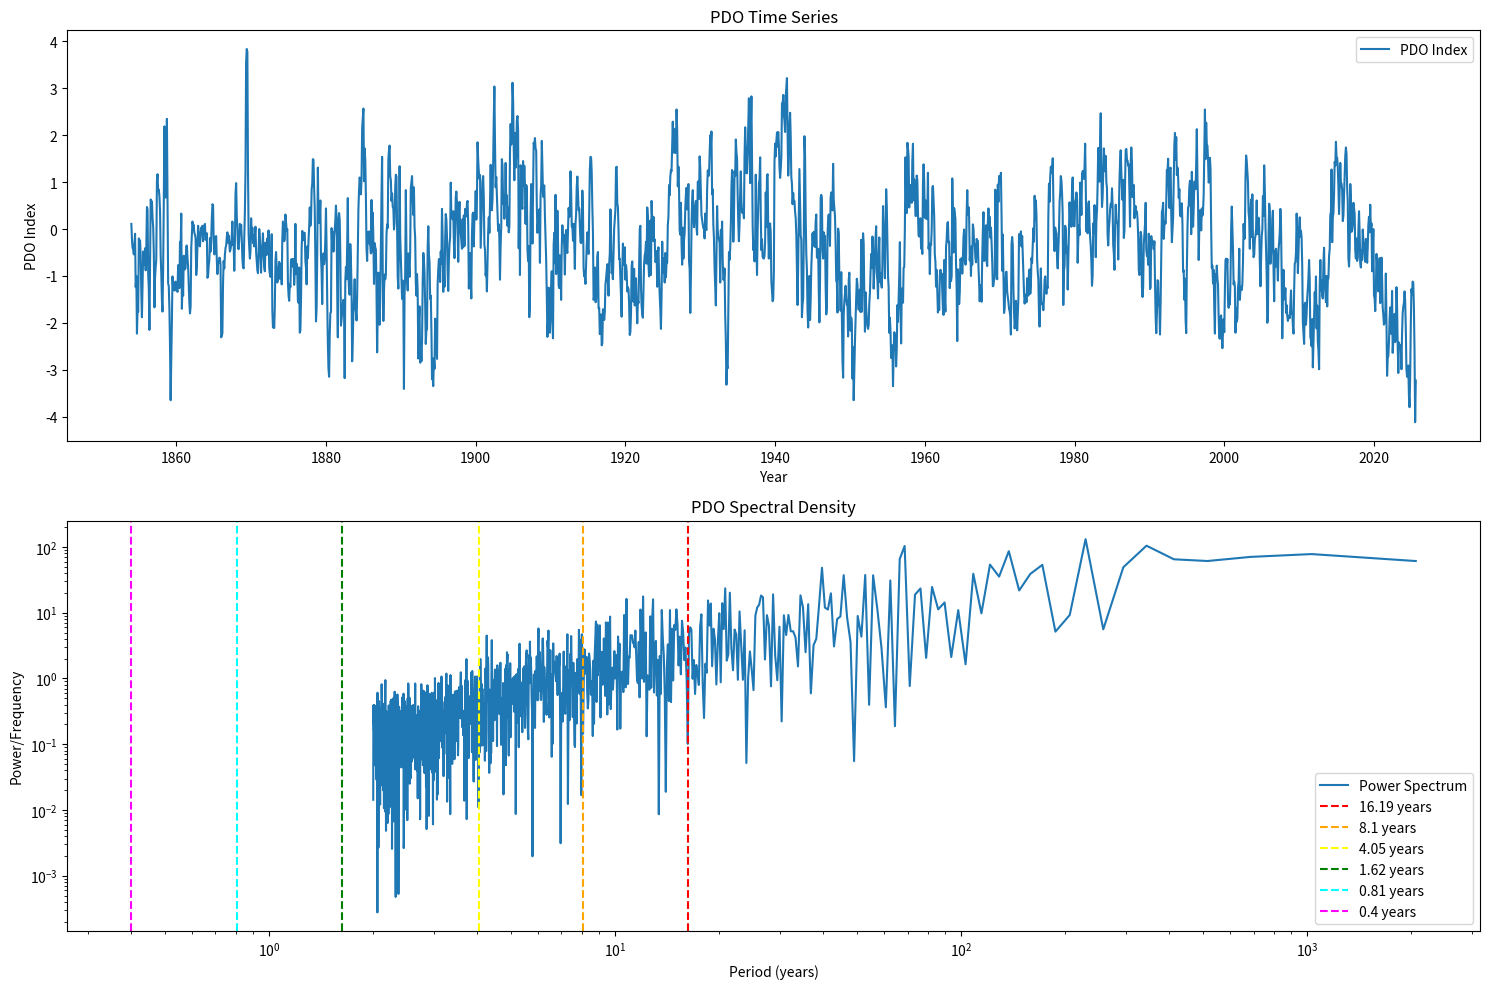

Python code for this plot:
import numpy as np
import pandas as pd
import matplotlib.pyplot as plt
from scipy import signal, stats

def parse_pdo_data(file_content):
    """Parse PDO data from fixed-width text file"""
    lines = file_content.strip().split('\n')
    # Skip header lines
    data_lines = lines[1:]
    
    years = []
    monthly_values = []
    
    for line in data_lines:
        parts = line.split()
        year = int(parts[0])
        values = parts[1:]
        
        clean_values = []
        for val in values:
            try:
                # Convert to float, skip if can't be converted or is 99.99
                float_val = float(val)
                if abs(float_val) < 100:  # Exclude extreme outliers
                    clean_values.append(float_val)
            except ValueError:
                continue
        
        for month, value in enumerate(clean_values, 1):
            years.append(year)
            monthly_values.append(value)
    
    df = pd.DataFrame({
        'year': years,
        'month': [m % 12 + 1 for m in range(len(years))],
        'pdo': monthly_values
    })
    
    df['date'] = pd.to_datetime(df[['year', 'month']].assign(day=1))
    df.set_index('date', inplace=True)
    
    return df['pdo']

def advanced_spectral_analysis(data, threading_periods):
    """Comprehensive spectral analysis with multiple statistical tests"""
    # Prepare results dictionary
    results = {
        'periods': threading_periods,
        'detailed_analysis': []
    }
    
    # Detrend the data
    data_detrended = signal.detrend(data)
    
    # Compute periodogram with enhanced resolution
    frequencies, power_spectrum = signal.periodogram(data_detrended, detrend='linear', scaling='density')
    periods = 1 / frequencies[1:]  # Exclude zero frequency
    power = power_spectrum[1:]
    
    # Normalize power spectrum
    power_normalized = power / np.max(power)
    
    # Detailed analysis for each threading period
    for t_period in threading_periods:
        # Find closest observed period
        period_index = np.argmin(np.abs(periods - t_period))
        closest_period = periods[period_index]
        closest_power = power_normalized[period_index]
        
        # Compute local spectral characteristics
        # Look at ±20% range around the predicted period
        range_mask = np.abs(periods - t_period) / t_period <= 0.2
        local_periods = periods[range_mask]
        local_power = power_normalized[range_mask]
        
        # Statistical tests
        # 1. Peak significance using chi-square test
        peak_significance = 1 - stats.chi2.cdf(closest_power, df=2)
        
        # 2. Spectral concentration
        spectral_concentration = np.sum(local_power) / np.sum(power_normalized)
        
        # 3. Periodicity stability
        # Compute windowed coherence to assess temporal stability
        window_size = len(data) // 4  # 4 segments
        windowed_coherence = compute_windowed_coherence(data_detrended, t_period, window_size)
        
        # Compile detailed results
        period_analysis = {
            'predicted_period': t_period,
            'observed_period': closest_period,
            'period_error_pct': 100 * abs(closest_period - t_period) / t_period,
            'peak_power': closest_power,
            'peak_significance': peak_significance,
            'spectral_concentration': spectral_concentration,
            'windowed_coherence': windowed_coherence
        }
        
        results['detailed_analysis'].append(period_analysis)
    
    # Overall threading hypothesis test
    results['hypothesis_test'] = compute_threading_hypothesis_test(results)
    
    return results

def compute_windowed_coherence(data, target_period, window_size):
    """Compute coherence of a specific period across time windows"""
    # Number of windows
    n_windows = len(data) // window_size
    coherence_values = []
    
    for i in range(n_windows):
        start = i * window_size
        end = start + window_size
        window_data = data[start:end]
        
        # Compute periodogram for window
        frequencies, power = signal.periodogram(window_data, detrend='linear', scaling='density')
        periods = 1 / frequencies[1:]  # Exclude zero frequency
        
        # Find closest period
        period_index = np.argmin(np.abs(periods - target_period))
        coherence_values.append(power[period_index+1])  # +1 to skip zero frequency
    
    return {
        'mean_coherence': np.mean(coherence_values),
        'coherence_std': np.std(coherence_values),
        'coherence_variation': np.std(coherence_values) / np.mean(coherence_values) if np.mean(coherence_values) != 0 else np.inf
    }

def compute_threading_hypothesis_test(spectral_results):
    """Compute overall hypothesis test for threading theory"""
    # Aggregate metrics
    period_errors = [p['period_error_pct'] for p in spectral_results['detailed_analysis']]
    peak_significances = [p['peak_significance'] for p in spectral_results['detailed_analysis']]
    spectral_concentrations = [p['spectral_concentration'] for p in spectral_results['detailed_analysis']]
    
    # Compute composite metrics
    mean_error = np.mean(period_errors)
    mean_significance = np.mean(peak_significances)
    mean_concentration = np.mean(spectral_concentrations)
    
    # Hypothesis test
    # Lower error, higher significance, higher concentration suggest stronger support
    threading_score = (
        (20 - mean_error) / 20 *  # Error term (lower is better)
        mean_significance *        # Significance term (higher is better)
        mean_concentration         # Concentration term (higher is better)
    )
    
    return {
        'mean_period_error': mean_error,
        'mean_peak_significance': mean_significance,
        'mean_spectral_concentration': mean_concentration,
        'threading_score': threading_score
    }

def plot_spectral_analysis(data, threading_periods):
    """Visualize spectral analysis results"""
    plt.figure(figsize=(15, 10))
    
    # Detrend data for analysis
    data_detrended = signal.detrend(data)
    
    # Periodogram
    frequencies, power = signal.periodogram(data_detrended, detrend='linear', scaling='density')
    periods = 1 / frequencies[1:]
    
    plt.subplot(2, 1, 1)
    plt.plot(data.index, data.values, label='PDO Index')
    plt.title('PDO Time Series')
    plt.xlabel('Year')
    plt.ylabel('PDO Index')
    plt.legend()
    
    plt.subplot(2, 1, 2)
    plt.loglog(periods, power[1:], label='Power Spectrum')
    
    # Mark threading predictions
    colors = ['red', 'orange', 'yellow', 'green', 'cyan', 'magenta']
    for i, period in enumerate(threading_periods):
        plt.axvline(x=period, color=colors[i % len(colors)], 
                   linestyle='--', label=f'{period} years')
    
    plt.title('PDO Spectral Density')
    plt.xlabel('Period (years)')
    plt.ylabel('Power/Frequency')
    plt.legend()
    
    plt.tight_layout()
    plt.show()

def main(pdo_text_content):
    """Main analysis function"""
    print("PDO Threading Spectral Analysis")
    print("="*50)
    
    # Threading predictions from ENSO analysis
    threading_periods = [16.19, 8.1, 4.05, 1.62, 0.81, 0.4]
    
    # Parse PDO data
    pdo_data = parse_pdo_data(pdo_text_content)
    
    # Perform advanced spectral analysis
    spectral_results = advanced_spectral_analysis(pdo_data.values, threading_periods)
    
    # Visualize results
    plot_spectral_analysis(pdo_data, threading_periods)
    
    # Print detailed results
    print("\nDETAILED THREADING PERIOD ANALYSIS")
    print("="*40)
    for analysis in spectral_results['detailed_analysis']:
        print(f"Predicted Period: {analysis['predicted_period']} years")
        print(f"  Observed Period: {analysis['observed_period']:.2f} years")
        print(f"  Period Error: {analysis['period_error_pct']:.2f}%")
        print(f"  Peak Power: {analysis['peak_power']:.4f}")
        print(f"  Peak Significance: {analysis['peak_significance']:.4f}")
        print(f"  Spectral Concentration: {analysis['spectral_concentration']:.4f}")
        print(f"  Windowed Coherence: {analysis['windowed_coherence']['mean_coherence']:.4f} ± {analysis['windowed_coherence']['coherence_std']:.4f}")
        print()
    
    # Print hypothesis test results
    print("THREADING HYPOTHESIS TEST")
    print("="*30)
    hypothesis_test = spectral_results['hypothesis_test']
    print(f"Mean Period Error: {hypothesis_test['mean_period_error']:.2f}%")
    print(f"Mean Peak Significance: {hypothesis_test['mean_peak_significance']:.4f}")
    print(f"Mean Spectral Concentration: {hypothesis_test['mean_spectral_concentration']:.4f}")
    print(f"Threading Score: {hypothesis_test['threading_score']:.4f}")
    
    return spectral_results

if __name__ == "__main__":
    # Example usage - replace with your actual text content
    pdo_text = """Year  Jan   Feb   Mar   Apr   May   Jun   Jul   Aug   Sep   Oct   Nov   Dec
1854  0.11 -0.24 -0.40 -0.44 -0.54 -0.30 -0.10 -1.24 -1.00 -2.23 -1.68 -1.76
1855 -0.20 -0.39 -0.24 -0.58 -1.34 -1.88 -1.13 -0.48 -0.76 -0.63 -0.41 -0.88
1856 -0.39  0.47  0.42 -0.96 -1.26 -2.15 -0.69  0.63  0.58  0.59  0.23  0.04
1857 -0.52 -1.67 -1.05 -0.81 -0.65  1.03  1.17  0.81  0.84  0.70  0.38 -0.55
1858 -0.96 -1.53 -1.76 -0.82  0.49  2.19  1.05  0.67  1.38  2.35  0.46 -1.16
1859 -1.22 -1.71 -2.46 -3.65 -2.86 -1.99 -1.01 -1.26 -1.19 -1.31 -1.14 -1.12
1860 -1.31 -1.28 -1.34 -0.77 -0.85 -1.26 -0.27 -0.40  0.33 -1.70 -1.18 -1.42
1861 -0.57 -0.84 -0.86 -0.83 -0.37 -0.35 -0.61 -0.80 -1.20 -1.58 -1.80 -1.65
1862 -0.41 -0.13  0.16  0.07  0.09 -0.08 -0.12 -0.20 -0.98 -0.80 -0.39  0.07
1863 -0.06 -0.34 -0.37 -0.18  0.03 -0.03  0.07 -0.26  0.05  0.07  0.11 -0.23
1864 -0.19 -0.09 -1.04 -1.00 -0.78 -0.66 -0.19 -0.48 -0.21  0.23  0.53  0.50
1865 -0.28 -0.54 -0.48 -0.16 -0.15 -0.66 -0.96 -0.69 -0.73 -0.61 -0.62 -0.76
1866 -2.31 -2.27 -2.22 -1.16 -0.68 -0.84 -0.55 -0.40 -0.35 -0.17 -0.07 -0.29
1867 -0.14 -0.29 -0.48 -0.43 -0.34 -0.14  0.16 -0.34 -0.29 -0.89 -0.28  0.76
1868  0.98  0.26  0.03 -0.39 -0.43 -0.22  0.11 -0.02  0.09 -0.20 -0.63 -0.81
1869 -0.84 -0.16  0.33  1.23  3.56  3.84  3.78  1.20 -0.12 -0.40 -0.63 -0.46
1870  0.23 -0.19  0.03 -0.30 -0.14 -0.37 -0.13  0.05 -0.49 -0.70 -0.88 -0.94
1871 -0.44  0.00 -0.18 -0.51 -0.93 -0.36 -0.38 -0.09 -0.58 -0.80 -0.90 -0.29
1872 -0.39 -0.55 -0.20 -0.49 -0.03 -0.82 -0.95 -1.02 -0.51 -0.11 -1.74 -2.10
1873 -2.06 -2.11 -1.67 -0.69 -0.49 -0.80 -1.14 -1.05 -0.87 -0.70 -1.06 -0.86
1874 -0.74 -1.18 -0.24  0.16  0.01 -0.26 -0.21  0.31  0.15 -0.04 -0.00 -1.13
1875 -1.42 -1.53 -1.18 -1.24 -0.65 -0.79 -0.64 -0.80 -0.64 -1.19 -0.90  0.11
1876 -0.96 -0.74 -0.91 -1.53 -1.57 -0.82 -2.21 -2.16 -1.48 -0.40 -0.04 -0.24
1877 -0.13 -0.08 -0.08 -0.68 -0.82 -1.18 -0.37 -0.62 -0.24  0.02  0.46  0.07
1878  0.18  0.85  0.96  1.49  1.48  0.90  0.46 -0.63 -1.97 -1.68 -0.51  1.31
1879  0.20  0.13  0.23  0.61 -0.56 -0.91 -1.60 -0.62 -0.52 -0.75 -0.64 -0.20
1880  0.44 -0.45 -1.51 -2.42 -2.97 -3.15 -2.27 -1.79 -1.77  0.02 -0.40 -0.06
1881 -0.48 -0.15 -0.02  0.17  0.50  0.24 -1.30 -2.31  0.16  0.34  0.20 -0.55
1882 -2.06 -1.92 -1.79 -1.60 -1.51 -1.71 -3.18 -1.10 -0.81 -1.07 -0.34  0.66
1883 -0.97 -1.32 -1.40 -0.32 -0.67 -1.25 -2.82 -2.36 -1.75 -1.47 -1.07 -1.67
1884 -1.77 -1.95 -1.42 -0.53  0.41  0.84  1.10  1.00  0.74  1.08  2.16  2.35
1885  2.57  1.02  1.72  1.47  0.70 -0.41 -0.68 -0.06 -0.15 -0.05 -0.32 -0.34
1886 -0.52  0.62 -0.48  0.35 -0.20 -1.17 -0.30 -0.39 -0.44 -1.30 -2.63 -1.79
1887 -0.93 -1.41 -2.04 -1.49 -0.33  0.69  1.54 -0.87 -1.96 -1.33 -0.97 -1.07
1888 -0.98 -0.11  0.10  0.02  1.48  1.68  1.78  1.13  1.04  0.60  0.76  0.47
1889  0.44 -0.01  0.14  0.88  1.16  1.12  0.13 -1.02 -1.27 -0.42  1.34 -0.16
1890 -0.66 -1.09 -1.49 -1.10 -1.34 -3.41 -1.40 -0.99  0.83 -0.45 -1.04 -1.31
1891 -0.52 -0.80 -1.02 -0.48  0.87  1.01  1.13  0.64  0.30  0.89  0.03 -0.18
1892 -1.15 -1.42 -0.96 -1.32 -2.76 -1.94 -1.65 -2.85 -2.46 -2.82 -2.36 -1.13
1893 -0.51 -0.67 -0.93 -1.60 -2.45 -2.13 -2.14 -0.41  0.06 -0.54 -0.71 -1.49
1894 -1.42 -2.17 -3.20 -3.15 -3.35 -2.75 -2.98 -1.91 -2.02 -2.56 -2.77 -1.17
1895 -0.86 -0.64 -0.65 -1.13 -0.48 -0.74  0.43 -0.16 -1.34 -0.84 -1.23 -0.27
1896  0.32  0.20 -0.17 -0.91 -1.32 -0.68 -0.32 -0.18  0.99  0.26  0.29  0.21
1897  0.38 -0.29 -0.62 -0.06  0.67  0.80  0.57 -0.00 -0.70  0.31  0.58  0.05
1898 -0.08 -0.27 -0.42  0.21 -0.39  0.29 -0.36  0.43  0.29  0.27  0.55  0.60
1899  0.08 -1.27 -0.75 -0.51 -1.07 -1.48 -0.14  0.32  0.35 -0.37  0.30  0.32
1900  0.81  0.20  0.61  1.85  1.49  1.23  1.07  1.15 -0.40  0.08  0.57  1.02
1901  1.13  0.65 -0.33 -0.45 -0.99 -0.84 -1.33 -0.73 -0.07  0.25 -0.08  0.56
1902  1.37  0.53  0.40  0.64  1.36  2.33  3.04  1.81  0.89  1.11  0.74  0.44
1903 -0.04  0.10 -0.19 -1.08 -0.37  0.04  1.49  1.35  0.54  0.72  0.22  0.60
1904  1.41  0.54  0.72  0.07  0.47 -0.07  0.05  1.64  2.24  1.80  1.93  3.12
1905  2.75  1.71  1.04  2.05  1.31  1.56  2.31  2.41  2.10 -0.41  0.74 -0.98
1906  1.36  1.26  0.50  0.43  1.45  0.93  1.35  0.94  0.11  0.94  0.89 -0.43
1907 -0.68 -0.36 -1.88 -1.58  0.23  0.96  0.59 -0.31  0.78  1.84  1.77  1.94
1908  1.72  1.67  0.51 -0.08  0.16  0.21  0.42 -0.72  0.71  0.94  1.88  1.34
1909  0.69  0.86  0.93  0.28 -0.17 -0.65 -1.39 -2.30 -1.97 -1.25 -1.36 -2.21
1910 -1.71 -1.23 -0.90 -1.97 -2.33 -0.35 -0.08 -0.73  0.73 -0.96 -0.59  0.39
1911 -0.30 -1.21 -1.26 -0.56 -0.71 -1.51 -0.38  0.08 -0.26 -0.12 -0.38 -0.97
1912 -0.21 -0.02 -0.44 -0.51 -0.04  0.45  0.26  0.34  1.23  0.82  0.05  0.06
1913 -0.25  0.11 -0.23 -0.85  0.10  0.32  0.90  1.12  0.76  0.40  0.44  0.11
1914 -0.28 -0.30  0.04  0.82  0.47 -0.83 -1.01 -0.97 -1.17 -0.74 -0.35 -0.07
1915 -0.42 -0.53  0.35  1.26  1.54  1.53  1.24  0.50 -0.08 -1.51 -1.45 -0.82
1916 -1.56 -1.55 -1.30 -0.59 -0.49 -1.69 -1.68 -2.24 -2.05 -1.82 -2.48 -2.44
1917 -1.71 -1.73 -1.94 -1.78 -1.19 -1.06 -0.90 -0.75 -1.15 -1.42 -0.74 -0.52
1918  0.42 -0.13 -0.94 -0.85 -1.07 -0.57 -0.00  0.22  0.41  1.31  1.33  0.55
1919  0.47 -0.05 -0.64 -0.63 -1.05 -1.53 -1.87 -0.92 -0.31 -0.60 -0.77 -0.39
1920 -1.08 -0.77 -0.90 -1.33 -1.24 -1.28 -1.59 -2.26 -2.19 -1.79 -0.80 -0.69
1921 -1.09 -1.55 -0.85 -1.63 -1.50 -1.05 -1.58 -2.01 -1.50 -1.58 -0.81  0.00
1922  0.07 -1.26 -1.63 -1.81 -1.89 -1.27 -0.74 -0.56 -0.49 -0.27 -0.74  0.46
1923  0.24 -0.75 -1.01 -0.51  0.18 -0.98  0.60  0.21 -0.25  0.26 -0.26 -0.22
1924 -0.70 -0.67 -0.47 -1.23 -0.53 -0.39 -1.01 -1.41 -1.73 -2.13 -1.40 -0.27
1925 -0.93 -0.62 -0.65 -1.14 -0.51 -1.03 -0.69 -0.72  0.09  0.26  0.94  0.72
1926  1.12  1.26  1.23  1.81  2.29  1.63  2.14  1.70  1.62  1.79  2.55  2.11
1927  0.91  1.33  0.89 -0.03 -0.12  0.56 -0.28 -0.76  0.03 -0.63 -0.24 -0.08
1928  0.45  0.75  0.88  0.42  0.48  0.96 -0.68 -0.86 -1.79 -1.05  0.09  0.60
1929  0.83  0.24  0.04  0.23  0.48  0.60  0.03 -0.12  1.01  1.02  0.64  1.55
1930  1.29  0.77  0.30  0.19  0.10  0.02 -0.00 -0.20  0.33  0.01 -0.02  0.84
1931  1.25  1.18  1.14  1.61  2.00  1.76  2.08  0.74  0.85  0.09 -0.21 -0.84
1932 -1.22 -1.63 -0.65  0.49 -0.03 -0.15 -0.23 -0.29 -1.14 -0.02 -0.32  0.16
1933 -0.70 -1.08 -1.05 -0.84 -1.83 -2.36 -3.32 -2.92 -2.97 -1.83 -0.49 -0.66
1934 -0.41  0.10  0.88  1.26  0.79 -0.27  0.18  1.23  1.13  1.91  1.64  1.51
1935  0.72  0.11 -0.26  0.10  0.73  1.23  0.62  0.35  0.42  0.40  0.23  1.53
1936  2.17  1.60  1.19  1.19  1.64  2.24  2.79  1.95  0.98  2.15  2.83  1.52
1937  0.06 -0.45 -0.28 -0.69 -0.39  1.16 -0.32 -0.98  0.01  0.52  0.97  1.06
1938  1.53  0.28 -0.45 -0.22 -0.59 -0.62 -0.63 -0.57 -0.26  0.78  0.04  1.14
1939  1.17 -0.10 -0.63  0.03  0.12 -0.07 -1.10 -1.31 -1.54 -1.49 -0.90  1.44
1940  1.82  1.55  1.87  2.06  1.76  2.07  1.82  1.31  1.09  1.28  1.55  2.68
1941  2.67  2.86  2.43  2.31  2.07  2.83  3.01  3.22  2.04  1.14  1.51  2.21
1942  2.48  1.96  1.11  0.97  0.53  0.77  0.58  0.60  0.37  0.23 -0.13 -0.93
1943 -1.62 -0.70  0.32  1.28  0.58 -0.14 -0.22 -1.88 -1.61 -1.48 -0.18  1.98
1944  1.58  0.25 -0.53 -0.87 -1.76 -2.10 -1.49 -1.00 -1.94 -1.50 -0.81 -0.48
1945 -0.09 -0.34 -0.06 -0.37 -0.38  0.16  0.31 -0.61 -0.57 -0.42 -1.34 -1.99
1946 -1.10  0.67  0.73  0.67 -0.45 -0.63 -0.07 -0.17 -0.15 -1.23 -1.82 -1.66
1947 -0.15  0.22  0.31  0.10 -0.36  0.67  0.78  0.61  0.40  1.39  0.61  0.43
1948  0.27 -0.32 -1.11 -1.13 -1.78  0.01 -0.10 -1.07 -1.07 -1.74 -0.92 -1.85
1949 -2.82 -3.17 -1.82 -1.54 -1.37 -1.21 -1.48 -1.61 -1.60 -2.29 -1.08 -0.93
1950 -1.61 -2.17 -1.89 -1.99 -3.19 -2.52 -3.65 -2.98 -2.40 -1.92 -1.45 -1.06
1951 -1.19 -1.52 -1.72 -1.35 -1.29 -1.77 -0.23 -1.76 -0.78 -0.09 -0.31 -1.45
1952 -2.19 -1.35 -1.67 -1.92 -2.07 -2.13 -2.05 -1.58 -1.36 -0.91 -0.53 -0.83
1953 -0.16 -0.46 -1.27 -0.90 -0.55 -0.20  0.06 -0.92 -1.11 -1.48 -0.51 -0.18
1954 -1.13 -0.95 -1.15 -1.25 -0.76  0.49 -0.08 -0.32 -1.05  0.02  0.85  0.49
1955 -0.23 -1.01 -1.24 -2.21 -1.89 -2.18 -2.75 -2.66 -2.48 -3.35 -2.63 -2.20
1956 -2.26 -2.28 -2.93 -2.55 -1.62 -1.98 -1.48 -1.00 -0.28 -1.66 -2.44 -1.27
1957 -1.31 -1.57 -0.83 -0.81 -0.02  1.53  0.59  0.34  1.84  1.72  1.54  0.46
1958  0.83  0.94  0.62  0.56  1.46  1.82  0.61  1.06  0.77  0.28  0.28  1.14
1959  1.04  0.35 -0.14 -0.16 -0.13  0.23 -0.42 -0.31 -0.53  0.96  1.38  1.02
1960  0.24  0.61  0.23  0.21  0.35  1.20 -0.42 -0.31 -0.96 -0.34 -0.34  0.00
1961  0.89  0.92  0.64  0.28 -0.54 -0.70 -1.23 -0.87 -1.34 -1.78 -1.43 -1.73
1962 -1.00 -0.87 -1.06 -0.95 -1.30 -1.71 -1.83 -0.66 -1.47 -1.76 -0.38 -0.23
1963  0.12  0.15 -0.28 -0.27 -1.26 -0.60 -1.11 -1.01  1.08  0.34 -0.50  0.45
1964  0.34  0.21 -0.71 -1.27 -2.39 -0.86 -1.08 -1.60 -1.35 -0.64 -0.68 -0.62
1965 -0.95 -0.61 -0.17 -0.01 -0.66 -0.76 -0.74  0.32  0.83  0.30  0.47  0.25
1966 -0.67 -0.43 -1.00 -0.37 -0.76  0.10  0.01 -0.29 -0.35 -0.60 -0.71 -0.21
1967 -0.24 -0.25 -0.80 -1.13 -1.54 -1.20 -1.21 -1.55 -0.60 -0.06  0.36 -0.68
1968 -0.65 -0.19  0.08 -0.69 -0.79  0.14  0.44 -0.01  0.26 -0.18  0.03 -0.29
1969 -0.71 -1.22 -1.21 -1.07 -1.06  0.84 -0.37 -0.92 -1.07  0.95  0.58  1.13
1970  1.06  1.01  1.20  0.31 -0.89 -0.12 -0.92 -1.79 -1.68 -1.20 -0.92 -0.91
1971 -1.34 -1.45 -1.55 -1.70 -1.75 -1.86 -2.25 -0.32 -0.17 -0.35 -1.28 -1.77
1972 -2.12 -1.95 -1.53 -1.70 -2.16 -1.84 -1.48 -0.11 -0.20 -0.22 -0.05 -0.37
1973 -0.15 -0.55 -0.88 -1.35 -1.59 -1.44 -1.40 -1.56 -1.05 -1.36 -1.42 -0.89
1974 -0.86 -1.38 -1.21 -0.62 -0.72 -0.37  0.02 -0.27  0.71  0.19  0.61  0.27
1975 -0.65 -0.93 -1.07 -1.79 -2.08 -1.61 -0.84 -1.56 -1.60 -1.59 -1.73 -1.49
1976 -1.08 -1.01 -1.31 -1.38 -1.23 -1.26  0.28  0.97  0.58  1.12  1.33  1.20
1977  1.24  1.51  0.62 -0.25 -0.47  0.03 -0.06 -0.09 -0.64 -0.84 -0.45 -0.06
1978  0.58  0.78  1.13  1.03  0.77  0.33 -1.62 -0.91 -0.78  0.07 -0.01 -0.51
1979 -0.38 -1.29 -0.68 -0.12  0.57  0.22  0.30  0.05  0.88  1.10  0.58  0.06
1980  0.06  0.58  0.62  0.78  0.64 -0.72 -0.21  0.08 -0.13  0.99  0.71  0.30
1981  1.18  1.24  1.22  1.07  1.29  1.82  0.82 -0.05  0.43 -0.09  0.54  0.59
1982  0.11 -0.19 -0.37 -0.70 -1.21 -0.99  0.12 -0.08  0.51  0.15 -0.60  0.16
1983  0.40  0.97  1.73  1.26  1.01  1.90  2.47  1.18  0.47  0.68  1.19  1.72
1984  1.42  1.23  1.56  1.00  0.87 -0.13 -0.35  0.01  0.18  0.43  0.54  0.48
1985  0.87  0.48 -0.34 -0.52 -0.87  0.04  0.52  0.19  0.13  0.14 -0.65  0.33
1986  1.04  1.47  1.68  1.21  0.85  0.62  1.05 -0.19 -0.03  1.00  1.68  1.71
1987  1.47  1.46  1.35  1.38  0.82  0.05  1.38  1.74  1.44  0.68  0.93  0.94
1988  0.23  0.47  0.49  0.34  0.37  0.21 -0.15 -0.88 -0.98 -0.36 -0.06 -0.14
1989 -1.24 -1.45 -1.24 -0.32 -0.09  0.11  0.56 -0.44 -0.57 -0.51 -0.76 -0.10
1990 -0.42 -1.28 -1.24 -0.15 -0.32 -0.25 -0.31 -0.43 -0.26 -1.16 -1.88 -2.22
1991 -1.80 -1.09 -1.11 -1.63 -1.65 -2.25 -1.57 -0.58  0.37  0.41  0.56 -0.21
1992  0.08  0.17  0.12  0.55  1.26  1.22  1.50  0.85  0.45  1.28  1.31  0.33
1993 -0.28  0.02  0.24  1.00  1.79  2.05  1.48  1.96  1.15  1.31  1.13  0.67
1994  0.85  0.33  0.27  0.49  0.55  0.10 -0.91 -0.88 -1.51 -1.06 -1.93 -2.22
1995 -0.86  0.02  0.46  0.49  0.89  1.03  1.00 -0.11  1.22  0.64  0.05  0.44
1996  1.01  1.01  0.85  1.37  2.13  1.10  0.57 -0.66  0.07  0.40  0.38 -0.03
1997  0.44  0.29  0.39  0.73  1.59  2.55  1.49  2.27  1.80  1.78  1.48  0.99
1998  1.05  1.52  1.29  0.03 -0.83 -0.78 -1.16 -0.87 -1.70 -2.23 -0.97 -1.09
1999 -0.78 -1.06 -1.18 -1.85 -2.32 -2.34 -1.87 -1.84 -2.24 -2.54 -2.18 -1.92
2000 -2.20 -1.28 -0.66 -0.63 -0.81 -0.64 -1.51 -1.68 -1.45 -1.61 -1.04  0.00
2001  0.48 -0.01 -0.41 -1.18 -1.12 -1.22 -2.21 -1.68 -1.98 -1.91 -1.25 -1.12
2002 -0.42 -1.51 -1.27 -1.23 -1.30 -1.18 -0.71  0.11 -0.21 -0.20  1.08  1.57
2003  1.45  1.23  1.01  0.36  0.21 -0.42  0.37  0.63 -0.17  0.74 -0.23 -0.60
2004 -0.55 -0.21 -0.15 -0.00  0.61 -0.11  0.04  0.24  0.02 -0.72 -1.22 -0.64
2005 -0.15 -0.01  0.70  0.28  1.36  0.85  0.11 -0.42 -0.99 -2.00 -1.89 -0.10
2006  0.54  0.38 -0.74 -0.54 -0.37  0.21  0.39 -0.85 -1.54 -0.46 -0.81 -0.42
2007 -0.69 -0.71 -1.10 -0.46 -0.29 -0.07  0.43  0.09 -0.97 -2.33 -1.46 -0.87
2008 -1.50 -1.46 -1.26 -1.79 -1.62 -1.85 -1.96 -1.85 -1.87 -1.90 -1.59 -1.31
2009 -1.81 -1.78 -2.06 -2.23 -1.32 -0.73 -0.71 -0.49  0.33 -0.13 -0.94 -0.51
2010  0.05  0.25 -0.16 -0.04 -0.18 -0.79 -1.99 -2.21 -2.45 -1.60 -1.57 -2.04
2011 -1.80 -1.46 -1.28 -1.02 -0.66 -1.08 -2.30 -2.37 -2.50 -1.92 -2.95 -2.40
2012 -1.85 -1.35 -1.66 -1.01 -2.12 -1.63 -2.40 -2.60 -2.99 -1.22 -0.66 -1.31
2013 -1.10 -1.42 -1.48 -0.72 -0.40 -1.19 -1.34 -1.56 -1.00 -1.65 -1.09 -1.04
2014 -0.57 -0.42  0.30  0.36  1.27 -0.28  0.25  0.34  0.76  1.43  1.35  1.86
2015  1.51  1.52  1.33  0.90  0.32  0.82  1.41  0.98  0.97  0.84  0.17  0.29
2016  0.75  1.29  1.56  1.74  1.60  0.87  0.57 -0.63 -0.80 -0.43  0.96  0.61
2017 -0.06 -0.02  0.10  0.56  0.45  0.33 -0.45 -0.63 -0.20 -0.68 -0.60 -0.03
2018  0.38 -0.09 -0.72 -0.82 -0.45 -0.66 -0.01 -0.24 -0.35 -0.58 -0.70 -0.21
2019 -0.34 -0.72 -0.40  0.09  0.26 -0.07  0.52 -0.00  0.12 -0.90 -0.51 -0.00
2020 -1.41 -1.48 -1.75 -1.32 -0.53 -0.75 -0.92 -1.33 -1.04 -0.62 -1.58 -0.99
2021 -0.61 -1.09 -1.67 -1.84 -2.04 -1.82 -2.00 -0.95 -1.96 -3.13 -2.75 -2.71
2022 -2.40 -1.91 -1.67 -2.09 -2.24 -1.32 -2.64 -2.38 -2.29 -1.81 -2.41 -2.21
2023 -1.24 -1.65 -2.45 -3.07 -2.42 -2.53 -2.52 -2.47 -2.99 -2.23 -1.79 -1.66
2024 -1.57 -1.33 -1.52 -2.11 -2.98 -3.15 -3.00 -2.91 -3.56 -3.80 -3.13 -2.03
2025 -1.28 -1.40 -1.12 -1.15 -1.66 -2.61 -4.12 -3.23"""
    results = main(pdo_text)